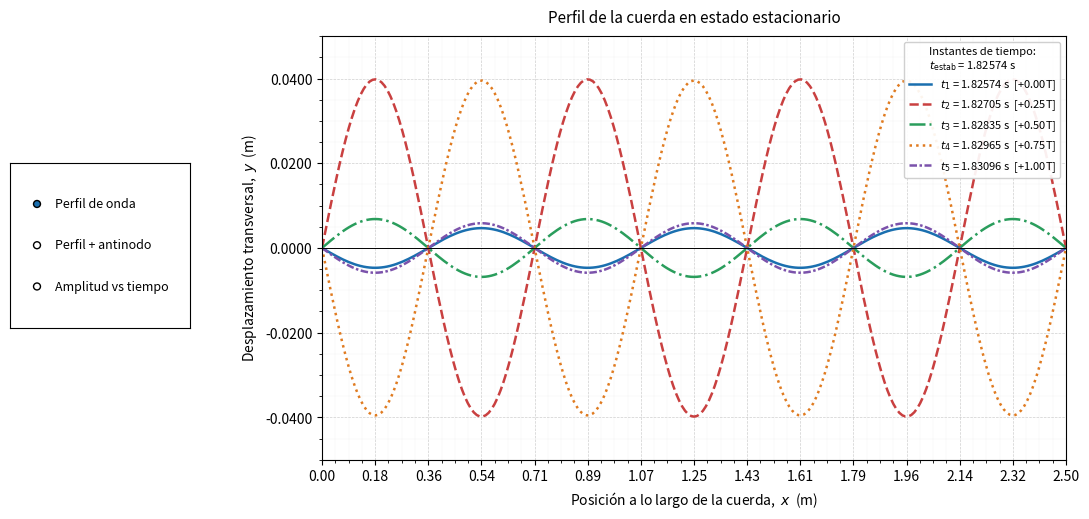

Write Python code to recreate this figure.
import numpy as np
import matplotlib.pyplot as plt
import matplotlib.ticker as ticker
from matplotlib.widgets import RadioButtons

#  PARÁMETROS DEL SISTEMA

L = 2.50
tension = 150
densidad_lineal= 8.00e-3 
amplitud = 2.00e-2
n_modo = 7
dx = 1.00e-2

# Antinodo de refrencia
x_antinodo_ref = 0.54

# MAGNITUDES DERIVADAS

velocidad = np.sqrt(tension / densidad_lineal)
k_n    = n_modo * np.pi / L
omega  = k_n * velocidad
f_osc  = omega / (2 * np.pi)
T_per  = 1.00 / f_osc

# MALLA ESPACIAL Y TEMPORAL

dt = 0.90 * dx / velocidad
# Número de Courant
a = velocidad * dt / dx 

# Tiempo de estabilización: la onda recorre 100 veces la longitud de la cuerda
t_estab = 100 * L / velocidad

# Los 5 instantes de muestreo según la fórmula:
#   t_k = t_estab + (k-1) · T/4   para k = 1,2,3,4,5
t_muestras = [t_estab + (k - 1) * T_per / 4 for k in range(1, 6)]

# Tiempo total de simulación
T_sim  = t_muestras[-1]

nx = round(L / dx) + 1
x = np.linspace(0, L, nx)

idx_antinodo    = int(round(x_antinodo_ref / dx))
x_antinodo_real = x[idx_antinodo]

print(f"\nNúmero de Courant (a) = {a:.4f}  {'✓' if a <= 1 else '✗ INESTABLE'}")
print(f" Paso de tiempo (Δt) = {dt:.6f} s")
print(f" Nodos espaciales (nx) = {nx}")
print(f" Tiempo de estabilización = {t_estab:.4f} s")

def desplazamiento_exacto(x_arr, t_val):
    return 2 * amplitud * np.sin(k_n * x_arr) * np.sin(omega * t_val)

def velocidad_exacta(x_arr, t_val):
    return 2 * amplitud * omega * np.sin(k_n * x_arr) * np.cos(omega * t_val)

u_prev = desplazamiento_exacto(x, 0.0)               # nivel n = 0  (t = 0)
u_curr = u_prev + dt * velocidad_exacta(x, 0.0)      # nivel n = 1  (t = Δt)

#  Diferencias finitas de 2do orden

r2           = a ** 2
perfiles     = {}
paso_actual  = 0
t_actual     = dt

# Ordenamos los instantes de muestreo para capturarlos en orden
instantes_pendientes = sorted(t_muestras)
idx_muestra = 0

tiempo_antinodo   = []
amplitud_antinodo = []

while t_actual <= T_sim + dt and idx_muestra < len(instantes_pendientes):

    # ── Verificar si este paso captura un instante de muestreo ────
    t_objetivo = instantes_pendientes[idx_muestra]
    if abs(t_actual - t_objetivo) < dt / 2:
        perfiles[t_objetivo] = u_curr.copy()
        idx_muestra += 1

    # ── Fórmula de avance (nodos interiores) ─────────────────────
    u_next = np.empty(nx)
    u_next[1:-1] = (
          2 * u_curr[1:-1]
        -     u_prev[1:-1]
        + r2 * (u_curr[2:] - 2 * u_curr[1:-1] + u_curr[:-2])
    )

    if t_actual >= t_estab:
        tiempo_antinodo.append(t_actual)
        amplitud_antinodo.append(u_curr[idx_antinodo])

    # ── Condiciones de frontera — extremos fijos (nodos) ─────────
    u_next[0]  = 0.0
    u_next[-1] = 0.0

    u_prev = u_curr
    u_curr = u_next
    t_actual += dt

print(f"Simulación completa. Perfiles capturados: {len(perfiles)}\n")

# (a) Grafico de los perfiles en los instantes de tiempo

COLORES = ['#1a6faf', '#c94040', '#2a9d5c', '#e07b20', '#7b52ab']
ESTILOS = ['-', '--', '-.', ':', (0, (3,1,1,1))]

t_arr = np.array(tiempo_antinodo)
y_arr = np.array(amplitud_antinodo)
t_rel = t_arr - t_estab

fig, ax = plt.subplots(figsize=(12, 5.5))
fig.subplots_adjust(left=0.28)   # espacio a la izquierda para los botones

ax_radio = fig.add_axes([0.02, 0.35, 0.15, 0.30])   # [left, bottom, width, height]
radio = RadioButtons(
    ax_radio,
    labels=["Perfil de onda", "Perfil + antinodo", "Amplitud vs tiempo"],
    activecolor='#1a6faf',
)
for label in radio.labels:
    label.set_fontsize(9)

# ══════════════════════════════════════════════════════════════════
#  FUNCIONES DE DIBUJO PARA CADA VISTA
# ══════════════════════════════════════════════════════════════════

def dibujar_perfil(mostrar_antinodo=False):
    ax.clear()

    for idx, (t_cap, perfil) in enumerate(sorted(perfiles.items())):
        k     = idx + 1
        label = f"$t_{k}$ = {t_cap:.5f} s  [+{(k-1)/4:.2f}T]"
        ax.plot(x, perfil,
                color=COLORES[idx], linestyle=ESTILOS[idx],
                linewidth=1.8, label=label)

    if mostrar_antinodo:
        ax.axvline(x_antinodo_real,
                   color='black', linewidth=1.4, linestyle='--', alpha=0.7,
                   label=f"Antinodo  $x$ = {x_antinodo_real:.2f} m")

    ax.set_title("Perfil de la cuerda en estado estacionario",
                 fontsize=11, pad=10)
    ax.set_xlabel("Posición a lo largo de la cuerda,  $x$  (m)", fontsize=10)
    ax.set_ylabel("Desplazamiento transversal,  $y$  (m)",        fontsize=10)
    ax.axhline(0, color='black', linewidth=0.7)
    ax.set_xlim(0, L)
    ax.set_ylim(-2*amplitud*1.25, 2*amplitud*1.25)

    ax.xaxis.set_major_locator(ticker.MultipleLocator(L / (2 * n_modo)))
    ax.yaxis.set_major_locator(ticker.MultipleLocator(2*amplitud * 0.50))
    ax.xaxis.set_minor_locator(ticker.AutoMinorLocator(4))
    ax.yaxis.set_minor_locator(ticker.AutoMinorLocator(4))
    ax.xaxis.set_major_formatter(ticker.FuncFormatter(lambda v, _: f"{v:.2f}"))
    ax.yaxis.set_major_formatter(ticker.FuncFormatter(lambda v, _: f"{v:.4f}"))
    ax.grid(which='major', linestyle='--', linewidth=0.5, alpha=0.6)
    ax.grid(which='minor', linestyle=':',  linewidth=0.3, alpha=0.4)

    ax.legend(
        title=f"Instantes de tiempo:\n$t_{{\\rm estab}}$ = {t_estab:.5f} s",
        title_fontsize=8, fontsize=8,
        loc='upper right', framealpha=0.92, edgecolor='#cccccc',
    )
    fig.canvas.draw_idle()


def dibujar_amplitud():
    ax.clear()

    ax.plot(t_rel, y_arr, color='#1a6faf', linewidth=1.4,
            label=f"$x$ = {x_antinodo_real:.2f} m")
    ax.axhline( 2*amplitud, color='gray', linewidth=0.8,
                linestyle='--', alpha=0.7, label=f"±{2*amplitud:.4f} m")
    ax.axhline(-2*amplitud, color='gray', linewidth=0.8,
                linestyle='--', alpha=0.7)

    for idx, t_cap in enumerate(sorted(perfiles.keys())):
        t_cap_rel = t_cap - t_estab
        i_cercano = np.argmin(np.abs(t_rel - t_cap_rel))

    ax.set_title(
        f"Evolución temporal del desplazamiento en el antinodo $x$ = {x_antinodo_real:.2f} m",
        fontsize=11, pad=10
    )
    ax.set_xlabel(
        f"Tiempo desde el régimen estacionario,  $t - t_{{\\rm estab}}$  (s)",
        fontsize=10
    )
    ax.set_ylabel("Amplitud,  $A$  (m)", fontsize=10)
    ax.set_xlim(0, t_rel[-1])
    ax.set_ylim(-2*amplitud*1.25, 2*amplitud*1.25)

    ax.xaxis.set_major_locator(ticker.MultipleLocator(T_per))
    ax.yaxis.set_major_locator(ticker.MultipleLocator(2*amplitud*0.50))
    ax.xaxis.set_minor_locator(ticker.AutoMinorLocator(4))
    ax.yaxis.set_minor_locator(ticker.AutoMinorLocator(4))
    ax.xaxis.set_major_formatter(ticker.FuncFormatter(lambda v, _: f"{v:.4f}"))
    ax.yaxis.set_major_formatter(ticker.FuncFormatter(lambda v, _: f"{v:.4f}"))
    ax.grid(which='major', linestyle='--', linewidth=0.5, alpha=0.6)
    ax.grid(which='minor', linestyle=':',  linewidth=0.3, alpha=0.4)

    fig.canvas.draw_idle()


# ══════════════════════════════════════════════════════════════════
#  CALLBACK DEL RADIO BUTTON
# ══════════════════════════════════════════════════════════════════

def on_radio(label):
    if label == "Perfil de onda":
        dibujar_perfil(mostrar_antinodo=False)
    elif label == "Perfil + antinodo":
        dibujar_perfil(mostrar_antinodo=True)
    elif label == "Amplitud vs tiempo":
        dibujar_amplitud()

radio.on_clicked(on_radio)

# Dibujar la vista inicial
dibujar_perfil(mostrar_antinodo=False)
plt.show()
